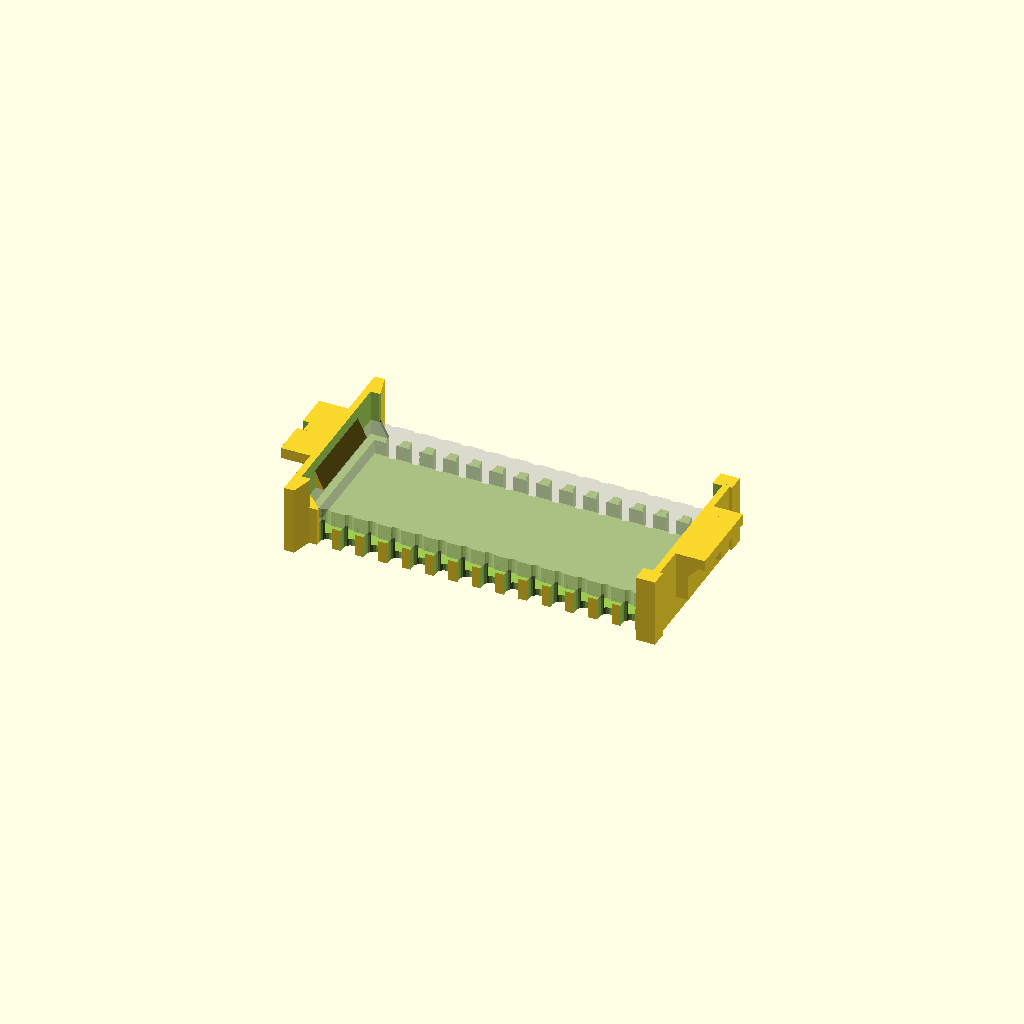
Cell 1 — every parameter at its default value.
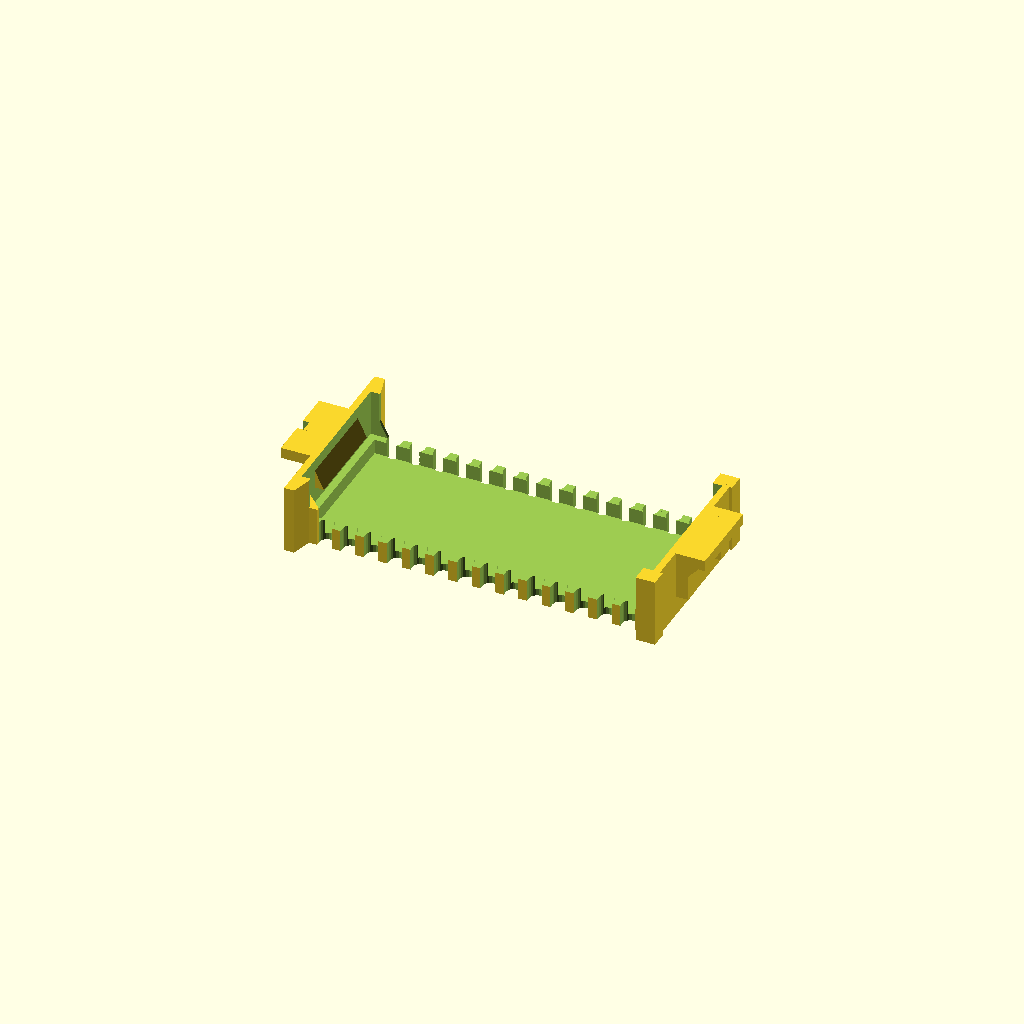
Cell 2: the same model with hide_pcb = true.
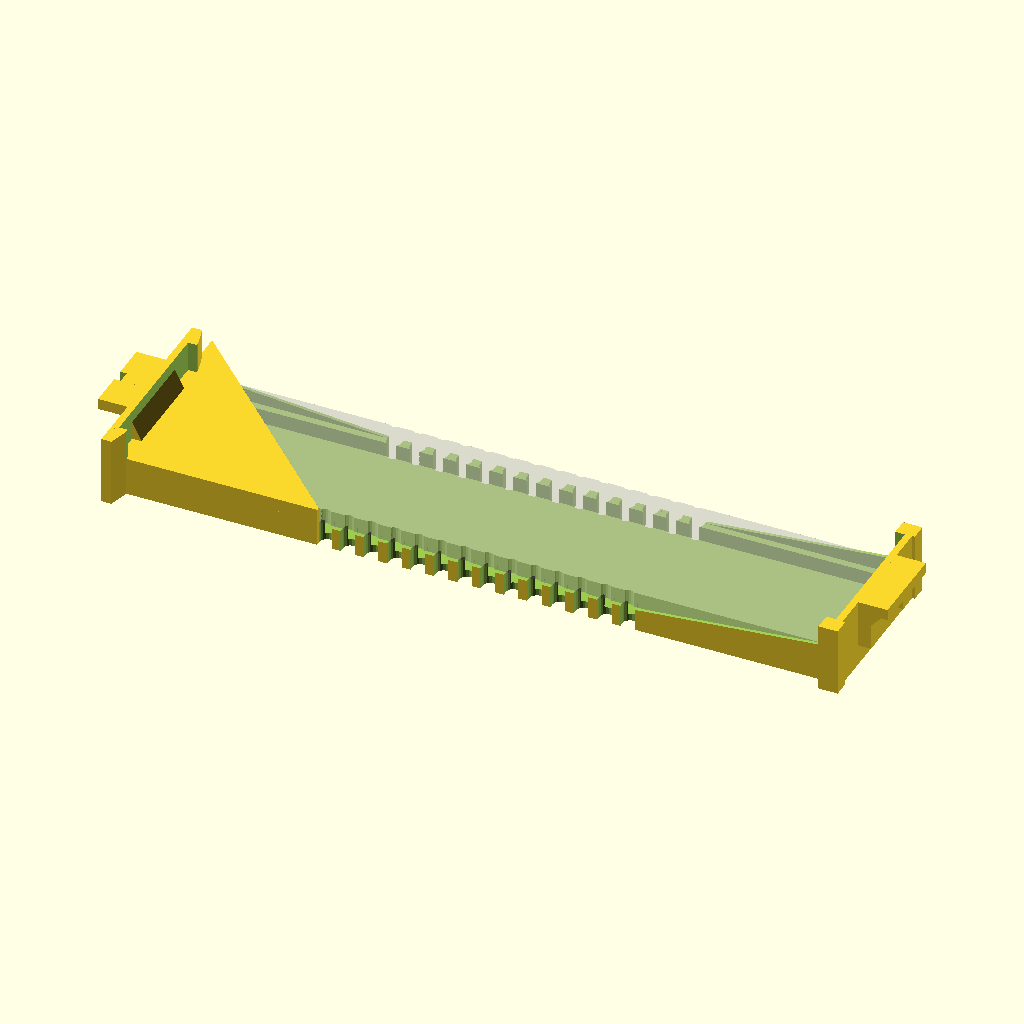
Cell 3: the same model with main_x = 79.6.
All cells are drawn from one camera (rotation 55°, 0°, 25°, orthographic, colour scheme Cornfield), so only the parameter changes between them.
OpenSCAD source file Carrier/pcb2molex8878.scad:
// OpenSCAD model of pcb2molex8878 carrier
// for pcb2molex8878.kicad_pcb

// Carrier to hold a pcb in place of a DIP28 chip
// in the Molex 8878 socket found in some vintage computers.
// Ex: Tandy Model 100, 102, 200, 600
//     Epson PX-4, PX-8

// Brian K. White - b.kenyon.w@gmail.com
// http://tandy.wiki/pcb2molex8878
// https://github.com/aljex/pcb2molex8878/

// -------------------------------------------------------------------------
// UNITS: mm
// VARIANTS: chamfer pin unpolarized legacy

// Which version of the carrier to produce:
// "legacy" - fits REX_bkw_c8 and original Teeprom
// "pin" - fits REX_bkw_c9
// "chamfer" - fits REX_bkw_c11 and current Teeprom - *current default*
// "bump" - carrier wall has a hole for a male polarity bump on a pcb edge
// "max" - maximum usable pcb real-estate
variant = "chamfer"; // Just the default. Makefile overrides this with -D

// Original REX1 can use the "bump" version, if you are willing to sand the pcb edges down a little.

// PCB dimensions are derived from a mix of constraints.

// PCB main outside X,Y dimensions are ultimately derived from the inside of the Molex 8878 socket.
// Socket interior, minus fitment clearance, minus carrier body, minus fitment clearace = PCB X,Y
// Then the chamfer on the PCB is derived from the PCB X dim and the edge of the pin1 contact.
// Then the chamfer in the carrier is derived from the chamfer on the PCB, minus clearance.


_fc = 0.1;  // fitment clearance

// main box-shaped cavity inside socket
// not counting polarity features or contacts
main_x = 39.8;    // 050395288_sd.pdf 50-39-5288 DIM. F: 39.8 / 015299282_sd.pdf: 40.01
main_y = 16.8;    // 050395288_sd.pdf: 16.64 / 015299282_sd.pdf: 16.89
main_z = 7.48;    // neither pdf shows the carrier height nor the socket depth

// pcb thickness - nominal 1.6
_pz = 1.7; // realistic pcb thickness nominal + 0.1
// pcb thickness - nominal 0.8
//_pz = 0.9; // realistic pcb thickness nominal + 0.1

_mr = 0.836; // pcb edge cut mill radius (0.034")

// pcb cavity (pcb will be smaller)
pcb_x = (variant=="legacy") ? 37.5 : main_x-1.5;     // leave walls >= 0.7  ( (main_x-pcb_x)/2 >= 0.7 )
pcb_y = (variant=="legacy") ? 15.3 : (variant=="max") ? main_y+0.002 : 16.1;
pcb_z = _pz+_fc;

// 1.6mm pcb
pcb_elev = 2.4;   // bottom of pcb above socket floor. DON'T GO BELOW 1.9 !!!
// 0.8mm pcb
//pcb_elev = 2.8;   // bottom of pcb above socket floor. DON'T GO BELOW 1.9 !!!

// Derived/calculated dimensions for the actual PCB
_px = pcb_x - _fc;
_py = pcb_y - _fc;
_pe = pcb_elev + _fc/2;

// cavity in bottom tray for backside components and through-hole legs
perimeter_ledge = (variant=="max")?0:0.8;
pocket_x = pcb_x-perimeter_ledge*2;
pocket_y = pcb_y-perimeter_ledge*2;
if(pcb_x-pocket_x < 1 && pcb_y-pocket_y < 1 && variant != "max") echo("ERROR: Unsupported PCB! Reduce pocket_x or pocket_y, or increase perimeter_ledge");
pocket_floor = 0.8; // floor thickness. fab limit 0.7 min
pocket_z = pcb_elev - pocket_floor;

// wedge-shaped corner posts at pin1 & pin28
cpwedge_xwide = 1.7;      // thick end of wedge
cpwedge_xnarrow = 1.1;    // thin end of wedge
cpwedge_y = 21.2;         // total Y outside end to end both posts

// box-shaped corner posts at pin14 & pin15
cpbox_x = 2.1;    // X len of 1 post
cpbox_y = 1.8;    // Y width of 1 post
cpbox_xe = 0.3;   // X extends past main_x
cpbox_yo = 19.8;  // total Y outside end to end both posts

// socket polarity blades
blade_z = 5.2;            // height from top of main_z to bottom of blade
blade_xwide = 2.5;        // wide part extend past main_x
blade_xnarrow = 1.4;      // narrow part extend past main_x
blade_thickness = 1.4;

// finger pull wings
wing_y = 8.95;
wing_x = 3.2;             // extend past main_x
wing_thickness = 1.2;

// pcb retainer wedges
ret_x = 1;        // overhang
ret_y = 10;       // length
ret_z = 2;        // height
// narrow wedge
//ret_y = 2;       // length
//ret_z = main_z - pcb_elev - pcb_z; // height
// with daughterboard
//ret_z = main_z - pcb_elev - pcb_z - pcb_z; // height

// castellated edge contacts
// get the drill size & position values from the footprint in KiCAD
// PCB/000_LOCAL.pretty/pcb2molex8878.kicad_mod
// drill size and position for castellated edge contacts
c_drill_diameter = 1.6;
c_drill_y = 8.6; // pcb center to drill center
c_spacing = 2.54; // edge contact spacing
c_number = 28; // number of edge contacts
c_width = 1.6; // width of space to cut away from the carrier body around each contact
c_y = 14.1; // distance between opposing contacts in empty socket
c_positions = c_number/2;
c_x_full = c_positions * c_spacing;
c_diff = c_spacing - c_width;
c_x_min = c_x_full - c_diff;

/////////////////////////////////////////////////////
// pcb polarity - polarity of the pcb in the carrier
// (not polarity of the carrier in the socket)

// pcb polarity chamfer
// derived from contacts & clearance - rounded to 0.1 precision
pcb_polarity_chamfer = (variant=="chamfer") ? round((pcb_x/2-c_x_min/2-_fc/2)*10)/10 : 0; // pin 1 corner polarity chamfer
// hard-coded
//pcb_polarity_chamfer = (variant=="chamfer") ? 1.8 : 0; // pin 1 corner polarity chamfer

// pcb polarity pin
pin_x = 14.53;                    // location center X
pin_y = 3.4;                      // location center Y
pin_z = pcb_elev+pcb_z-0.2;       // top of pin, 0.2 below top of pcb
pin_d = (variant=="legacy") ? 2.6 : 2;       // diameter of PIN. hole in pcb is 2*_fc larger
pcb_polarity_hole_d = pin_d + 2*_fc;         // diameter of HOLE

// pcb polarity bump
pcb_polarity_bump_width = (variant=="max") ? 4 : 2;     // bump width - actual size of pcb shape, not including _fc padding
_pbw = (variant=="bump"||variant=="max") ? pcb_polarity_bump_width : 0;
_pbh = (variant=="bump"||variant=="max") ? main_x/2-pcb_x/2+_fc/2 : 0;  // bump height = end wall thickness

// corner prongs
prong_w = (variant=="max") ? 2 : 0;
prong_cyl = (main_x-pcb_x)/2;  // aka _pbh - _fc/2

o = 0.1;  // overcut - extend cut shapes beyond the outside surfaces they cut from, to prevent zero-thickness planes in previews, renders, & mesh outputs
legacy_side_wall_chamfer = 0.5; // size of chamfers on inside side walls for the legacy variant - acommodate mill radius in pcb edge cuts

$fn=18; // arc smoothness

hide_pcb = false;  // overridden by Makefile, hide %pcb() so that scad-to-step.py only sees the carrier object

// Display some calculated values in the console,
// so that it's easy to copy them to KiCAD,
echo("###################################################################");
echo("#");
echo("### Use the following dimensions in KiCAD");
echo("### Carrier Variant",variant);
echo("#");
echo("# PCB: Length,Width",_px,round(_py*10)/10);
if(variant=="chamfer")
  echo("# Polarity Chamfer:",pcb_polarity_chamfer);
if(variant=="bump"||variant=="max")
  echo("# Polarity Bump: Width,Height",_pbw,_pbh);
if(variant=="pin" || variant=="legacy")
  echo("# Polarity Hole: X,Y,Diameter",pin_x,pin_y,pcb_polarity_hole_d);
if(variant=="max"){
  echo("# Prongs: Width,Height",prong_w,_pbh);
  echo("# Backside Pocket: Length,Width,Depth", _px, round(_py*10)/10, (pocket_z>pcb_elev)?pcb_elev:pocket_z );
}else{
  echo("# Backside Pocket: Length,Width,Depth", (pocket_x>_px)?_px-_fc:pocket_x-_fc , (pocket_y>_py)?round((_py-_fc)*10)/10:pocket_y-_fc , (pocket_z>pcb_elev)?pcb_elev:pocket_z );
}
//echo("#");
//echo("# Daughterboard backside components:", main_z - _pe - _pz - _pz);
echo("#");
echo("###################################################################");

// ===============================================================

module mirror_copy(vector){
  children();
  mirror(vector) children();
}

// socket polarity blade
module blade(){
  rotate([90,0,0])
    translate([0,-blade_z+main_z/2,0])
      linear_extrude(blade_thickness)
        polygon([
          [0,0],
          [0,blade_z],
          [blade_xwide,blade_z],
          [blade_xwide,blade_z-wing_thickness],
          [blade_xnarrow,blade_z-wing_thickness*2],
          [blade_xnarrow,0]
        ]);
}

module daughterboard () {
  translate([0,0,_pz/2+main_z/2-_pz]) cube([_px,_py,_pz],center=true);
}

module pcb () {
  _lpy = 16.5; // dumb hack for legacy version
  _bw = (variant=="bump") ? _pbw+_mr : _pbw;
  difference(){
    group(){ // ADD
      if (variant!="legacy")
        translate([-_px/2,-_py/2,-main_z/2+_pe])
          linear_extrude(_pz)
            polygon([
              // begin pin1/pin28 end - pin1 corner
              [0,0],
              [-_pbh,0],
              [-_pbh,_bw],
              [0,_bw],
              //  middle prong on pin1/pin28 end
              //[0,_py-prong_w*3],
              //[-_pbh,_py-prong_w*3],
              //[-_pbh,_py-prong_w*2],
              //[0,_py-prong_w*2],
              [0,_py-prong_w],
              [-_pbh,_py-prong_w],
              [-_pbh,_py],
              [0,_py],
              // begin pin14/pin15 end - pin15 corner
              [_px,_py],
              [_px+_pbh,_py],
              [_px+_pbh,_py-prong_w],
              [_px,_py-prong_w],
              // middle prong on pin14/pin15 end
              //[_px,_py/2+prong_w/2],
              //[_px+_pbh,_py/2+prong_w/2],
              //[_px+_pbh,_py/2-prong_w/2],
              //[_px,_py/2-prong_w/2],
              [_px,prong_w],
              [_px+_pbh,prong_w],
              [_px+_pbh,0],
              [_px,0]
            ]);
      if(variant=="legacy")
        translate([-_px/2,-_lpy/2,-main_z/2+_pe])
          cube([_px,_lpy,_pz]);
    }

    group(){ //REMOVE
      // castellated edge contacts
      mirror_copy([0,1,0])
        for (i=[0:c_positions-1])
          translate([-(c_x_full/2)+(c_spacing/2)+(i*c_spacing),c_drill_y,-main_z/2-o])
            cylinder(h=main_z+2*o,d=c_drill_diameter);
      // polarity chamfer
      if(variant=="chamfer")
        translate([-_px/2,-_py/2,-main_z/2+pcb_elev-o])
          linear_extrude(_pz+2*o)
            polygon([
              [pcb_polarity_chamfer+o,-o],
              [-o,-o],
              [-o,pcb_polarity_chamfer+o],
            ]);
      // polarity pin hole
      if (variant=="legacy" || variant=="pin")
        translate([-pin_x,-pin_y,-main_z/2+_pe-o])
          cylinder(h=_pz+2*o,d=pcb_polarity_hole_d);
      if (variant=="legacy")
        mirror_copy([1,0,0])
          mirror_copy([0,1,0])
            hull(){
              translate([-_px/2,-_py/2-_mr,-main_z/2+pcb_elev])
                cylinder(h=pcb_z,r=_mr);
              translate([-c_x_min/2-_mr,-_py/2-_mr,-main_z/2+pcb_elev])
                cylinder(h=pcb_z,r=_mr);
            }
      // half-holes drilled in the inner sides of the prongs
      if (variant=="max"){
        translate([-_px/2-_pbh/2,-_py/2,-main_z/2+pcb_elev]) cylinder(h=_pz+o , d=_pbh);
        translate([-_px/2-_pbh/2,-_py/2+_pbw,-main_z/2+pcb_elev]) cylinder(h=_pz+o , d=_pbh);
  
        // middle prong on pin1/pin28 end
        //translate([-_px/2-_pbh/2,_py/2-prong_w*3,-main_z/2+pcb_elev]) cylinder(h=_pz+o , d=_pbh);
        //translate([-_px/2-_pbh/2,_py/2-prong_w*2,-main_z/2+pcb_elev]) cylinder(h=_pz+o , d=_pbh);

        translate([-_px/2-_pbh/2,_py/2-prong_w,-main_z/2+pcb_elev]) cylinder(h=_pz+o , d=_pbh);
        translate([-_px/2-_pbh/2,_py/2,-main_z/2+pcb_elev]) cylinder(h=_pz+o , d=_pbh);

        translate([_px/2+_pbh/2,_py/2,-main_z/2+pcb_elev]) cylinder(h=_pz+o , d=_pbh);
        translate([_px/2+_pbh/2,_py/2-prong_w,-main_z/2+pcb_elev]) cylinder(h=_pz+o , d=_pbh);

        // middle prong on pin14/pin15 end
        //translate([_px/2+_pbh/2,prong_w/2,-main_z/2+pcb_elev]) cylinder(h=_pz+o , d=_pbh);
        //translate([_px/2+_pbh/2,-prong_w/2,-main_z/2+pcb_elev]) cylinder(h=_pz+o , d=_pbh);

        translate([_px/2+_pbh/2,-_py/2+prong_w,-main_z/2+pcb_elev]) cylinder(h=_pz+o , d=_pbh);
        translate([_px/2+_pbh/2,-_py/2,-main_z/2+pcb_elev]) cylinder(h=_pz+o , d=_pbh);
      }
      // mill radius
      if (variant=="bump")
        translate([-_px/2-_mr,-_py/2+_bw,-main_z/2+pcb_elev])
          cylinder(h=pcb_z,r=_mr);
    }
  }
}

module carrier () {
union () {

// most of the body
difference(){

  // === ADD Shapes ===
  group(){

    // main outer box
    cube([main_x,main_y,main_z],center=true);

    // wedge-shaped corner posts at pin1 & pin28
    mirror_copy([0,1,0]) // pin1
      translate([-main_x/2,main_y/2,-main_z/2]) // pin 28
        linear_extrude(main_z)
          polygon([
            [0,0],
            [0,cpwedge_y/2-main_y/2],
            [cpwedge_xnarrow,cpwedge_y/2-main_y/2],
            [cpwedge_xwide,0]
          ]);

    // box-shaped corner posts at pin14 & pin15
    mirror_copy([0,1,0]) // pin 14
      translate([main_x/2-cpbox_x+cpbox_xe,cpbox_yo/2-cpbox_y,-main_z/2]) // pin 15
        cube([cpbox_x,cpbox_y,main_z]);

    // finger pull wings
    mirror_copy([1,0,0]) // wing 1 / pin 1/28 end
      translate([main_x/2+wing_x/2,0,main_z/2-wing_thickness/2]) // wing 2 / pin 14/15 end
        cube([wing_x,wing_y,wing_thickness],center=true);

    // socket polarity blades
    translate([-main_x/2,-blade_thickness/2,0]) // pin 1/28 end
      rotate([0,0,180])
        blade();
    mirror_copy([0,1,0]) // pin 14
      translate([main_x/2,wing_y/2,0]) // pin 15
          blade();
  }

  // === SUBTRACT Shapes ===
  group(){
    // main cavity for pcb
    translate([0,0,pcb_elev])
      cube([pcb_x,pcb_y,main_z],center=true);

    if(variant=="legacy"){
      // chamfer inside edge of original style thick side walls 
      lswcs = legacy_side_wall_chamfer+o*2;
      mirror_copy([1,0,0]) // pins 1 & 28
        mirror_copy([0,1,0]) // pin 14
          translate([c_x_min/2-o,pcb_y/2-o,-main_z/2+pcb_elev]) // pin 15
            linear_extrude(main_z-pcb_elev+o)
              polygon([
                [0,0],
                [lswcs,0],
                [0,lswcs]
              ]);
    } else if (variant=="max") {

    } else {
      // 3d-print services can't print walls thinner than 0.7mm,
      // so here we shave them off the corner posts, mostly.

      // corners 1 & 28
      _iwx1 = main_x/2-c_x_min/2-cpwedge_xwide;
      mirror_copy([0,1,0])
        translate([-main_x/2+cpwedge_xwide,main_y/2+o,-main_z/2+pcb_elev])
          rotate([90,0,0])
            linear_extrude(main_y/2-pcb_y/2+o*2)
              polygon([
                [_iwx1,0],
                [_iwx1+o,0],
                [_iwx1+o,main_z-pcb_elev+o],
                [0,main_z-pcb_elev+o],
                [0,pcb_z]
              ]);

      // corners 14 & 15
      _iwx2 = (main_x/2+cpbox_xe-cpbox_x)-c_x_min/2;
      mirror_copy([0,1,0])
        translate([c_x_min/2,main_y/2+o,-main_z/2+pcb_elev]) 
          rotate([90,0,0])
            linear_extrude(main_y/2-pcb_y/2+o*2)
              polygon([
                [-o,0],
                [-o,main_z-pcb_elev+o],
                [_iwx2,main_z-pcb_elev+o],
                [_iwx2,pcb_z],
                [0,0,]
              ]);


    }

    // pocket for backside components
    translate([0,0,pcb_elev-pocket_z])
      cube([pocket_x,pocket_y,main_z],center=true);

    // clearance for socket contacts
    mirror_copy([0,1,0])
      for (i=[0:c_number/2-1])
        translate([-(c_x_full/2)+(c_spacing/2)+(i*c_spacing),c_y/2+c_width/2,-main_z/2-o])
          hull(){
            cylinder(h=main_z+o*2,d=c_width);
            translate([0,main_y/2-c_y/2,0]) cylinder(h=main_z+o*2,d=c_width);
          }

    // Cut the fingers down to either pcb_elev or pocket_floor.
    //
    // If there isn't going to be at least 0.5 ledge to rest on,
    // then don't bother having any posts at all, just cut
    // the fingers down level with the pocket floor.
    //
    // Otherwise, cut the fingers to leave posts up to pcb_elev for the pcb to rest on.
    finger_z = (pcb_y-pocket_y<1) ? pocket_floor : pcb_elev;
    translate([-c_x_min/2,-(main_y+o)/2,-main_z/2+finger_z])
    cube([c_x_min,main_y+o,main_z]);

    // notch in wing 1 / pin 1/28 end
    translate([-main_x/2-wing_x-o,-blade_thickness/2,main_z/2-blade_thickness+o])
      cube([wing_x-blade_xwide+o,blade_thickness,wing_thickness+o*2]);

    // holes in end-walls

    if(variant=="max"){
      translate([-main_x/2-o,-pcb_y/2,-main_z/2+pcb_elev]) cube([o+_pbh+o,_pbw,pcb_z]);
      // middle prong - pin1/pin28 end
      //translate([-main_x/2-o,pcb_y/2-prong_w*3,-main_z/2+pcb_elev]) cube([o+_pbh+o,prong_w,pcb_z]);
      translate([-main_x/2-o,pcb_y/2-prong_w,-main_z/2+pcb_elev]) cube([o+_pbh+o,prong_w,pcb_z]);
      translate([pcb_x/2-o,pcb_y/2-prong_w,-main_z/2+pcb_elev]) cube([o+_pbh+o,prong_w,pcb_z]);
      // middle prong - pin14/pin15 end
      //translate([pcb_x/2-o,-prong_w/2,-main_z/2+pcb_elev]) cube([o+_pbh+o,prong_w,pcb_z]);
      translate([pcb_x/2-o,-pcb_y/2,-main_z/2+pcb_elev]) cube([o+_pbh+o,prong_w,pcb_z]);
    }

   if(variant=="bump"){
     // the basic hole for the bump
     translate([-pcb_x/2-_pbh-o/2,-pcb_y/2,-main_z/2+pcb_elev]) cube([_pbh+o,_pbw+_fc,pcb_z]);
     // mill radius - pcb edge cut router leaves a fillet on inside corners
     translate([-pcb_x/2-_mr+0.001,-pcb_y/2+_pbw+_fc+_mr-0.001,-main_z/2+pcb_elev]) rotate([0,0,270]) difference(){
        cube([_mr,_mr,pcb_z]);
        translate([0,0,-o/2]) cylinder(h=pcb_z+o,r=_mr);
      }
    }

  }
}

// pcb retainer snap wedges
if (variant!="max") mirror_copy([1,0,0]) // pin 14/15 end
  translate([-pcb_x/2,ret_y/2,-main_z/2+pcb_elev+pcb_z]) // pin 1/28 end
    rotate([90,0,0])
      linear_extrude(ret_y)
        polygon([
          [0,0],
          [0,ret_z],
          [ret_x,0]
        ]);

// pcb polarity
if(variant=="chamfer")
  translate([-pcb_x/2,-pcb_y/2,-main_z/2])
    linear_extrude(pcb_elev+pcb_z)
      polygon([
        [0,0],
        [0,pcb_polarity_chamfer+_fc/2],
        [pcb_polarity_chamfer+_fc/2,0],
        [pcb_polarity_chamfer+_fc/2,-(main_y/2-pcb_y/2)],
        [0,-(main_y/2-pcb_y/2)],
      ]);
if(variant=="pin" || variant=="legacy")
  translate([-pin_x,-pin_y,-main_z/2+pocket_floor]){
    cylinder(h=pin_z-pocket_floor,d=pin_d); // pin
    cylinder(h=0.2,d1=pin_d+2,d2=pin_d); // fillet
}
if(variant=="max"){
  // Intentionally using _py (pcb edge) instead of pcb_y (carrier edge) here to make the fit tight
  translate([-pcb_x/2-prong_cyl/2,-_py/2,-main_z/2+pcb_elev-o/2]) cylinder(h=pcb_z+o,d=prong_cyl);
  translate([-pcb_x/2-prong_cyl/2,-_py/2+_pbw,-main_z/2+pcb_elev-o/2]) cylinder(h=pcb_z+o,d=prong_cyl);

  //translate([-pcb_x/2-prong_cyl/2,_py/2-prong_w*3,-main_z/2+pcb_elev-o/2]) cylinder(h=pcb_z+o,d=prong_cyl);
  //translate([-pcb_x/2-prong_cyl/2,_py/2-prong_w*2,-main_z/2+pcb_elev-o/2]) cylinder(h=pcb_z+o,d=prong_cyl);

  translate([-pcb_x/2-prong_cyl/2,_py/2-prong_w,-main_z/2+pcb_elev-o/2]) cylinder(h=pcb_z+o,d=prong_cyl);
  translate([-pcb_x/2-prong_cyl/2,_py/2,-main_z/2+pcb_elev-o/2]) cylinder(h=pcb_z+o,d=prong_cyl);

  translate([pcb_x/2+prong_cyl/2,_py/2,-main_z/2+pcb_elev-o/2]) cylinder(h=pcb_z+o,d=prong_cyl);
  translate([pcb_x/2+prong_cyl/2,_py/2-prong_w,-main_z/2+pcb_elev-o/2]) cylinder(h=pcb_z+o,d=prong_cyl);

  //translate([pcb_x/2+prong_cyl/2,prong_w/2,-main_z/2+pcb_elev-o/2]) cylinder(h=pcb_z+o,d=prong_cyl);
  //translate([pcb_x/2+prong_cyl/2,-prong_w/2,-main_z/2+pcb_elev-o/2]) cylinder(h=pcb_z+o,d=prong_cyl);

  translate([pcb_x/2+prong_cyl/2,-_py/2+prong_w,-main_z/2+pcb_elev-o/2]) cylinder(h=pcb_z+o,d=prong_cyl);
  translate([pcb_x/2+prong_cyl/2,-_py/2,-main_z/2+pcb_elev-o/2]) cylinder(h=pcb_z+o,d=prong_cyl);
}
}  // union
}  // carrier

////////////////////////////////////////////////////////////////////////////////

// Makefile overrides hide_pcb, and pcb_move_* to generate pngs for README.md
pcb_move_x = 0;
pcb_move_y = 0;
pcb_move_z = 0;
pcb_color = "none";
if(!hide_pcb){
  translate([pcb_move_x,pcb_move_y,pcb_move_z]){
    if(pcb_color!="none") color(pcb_color) pcb();
    else %pcb();
  }
}

// Makefile overrides carrier_color to generate pngs for README.md
carrier_color = "none";
if(carrier_color!="none") color(carrier_color) carrier();
else carrier();

//color(pcb_color)
//daughterboard();
Parameter table extracted from the source (name, type, default, range or options):
variant: string, default "chamfer"
_fc: number, default 0.1
main_x: number, default 39.8
main_y: number, default 16.8
main_z: number, default 7.48
_pz: number, default 1.7
_mr: number, default 0.836
pcb_elev: number, default 2.4
pocket_floor: number, default 0.8
cpwedge_xwide: number, default 1.7
cpwedge_xnarrow: number, default 1.1
cpwedge_y: number, default 21.2
cpbox_x: number, default 2.1
cpbox_y: number, default 1.8
cpbox_xe: number, default 0.3
cpbox_yo: number, default 19.8
blade_z: number, default 5.2
blade_xwide: number, default 2.5
blade_xnarrow: number, default 1.4
blade_thickness: number, default 1.4
wing_y: number, default 8.95
wing_x: number, default 3.2
wing_thickness: number, default 1.2
ret_x: number, default 1
ret_y: number, default 10
ret_z: number, default 2
c_drill_diameter: number, default 1.6
c_drill_y: number, default 8.6
c_spacing: number, default 2.54
c_number: number, default 28
c_width: number, default 1.6
c_y: number, default 14.1
pin_x: number, default 14.53
pin_y: number, default 3.4
o: number, default 0.1
legacy_side_wall_chamfer: number, default 0.5
hide_pcb: bool, default false
